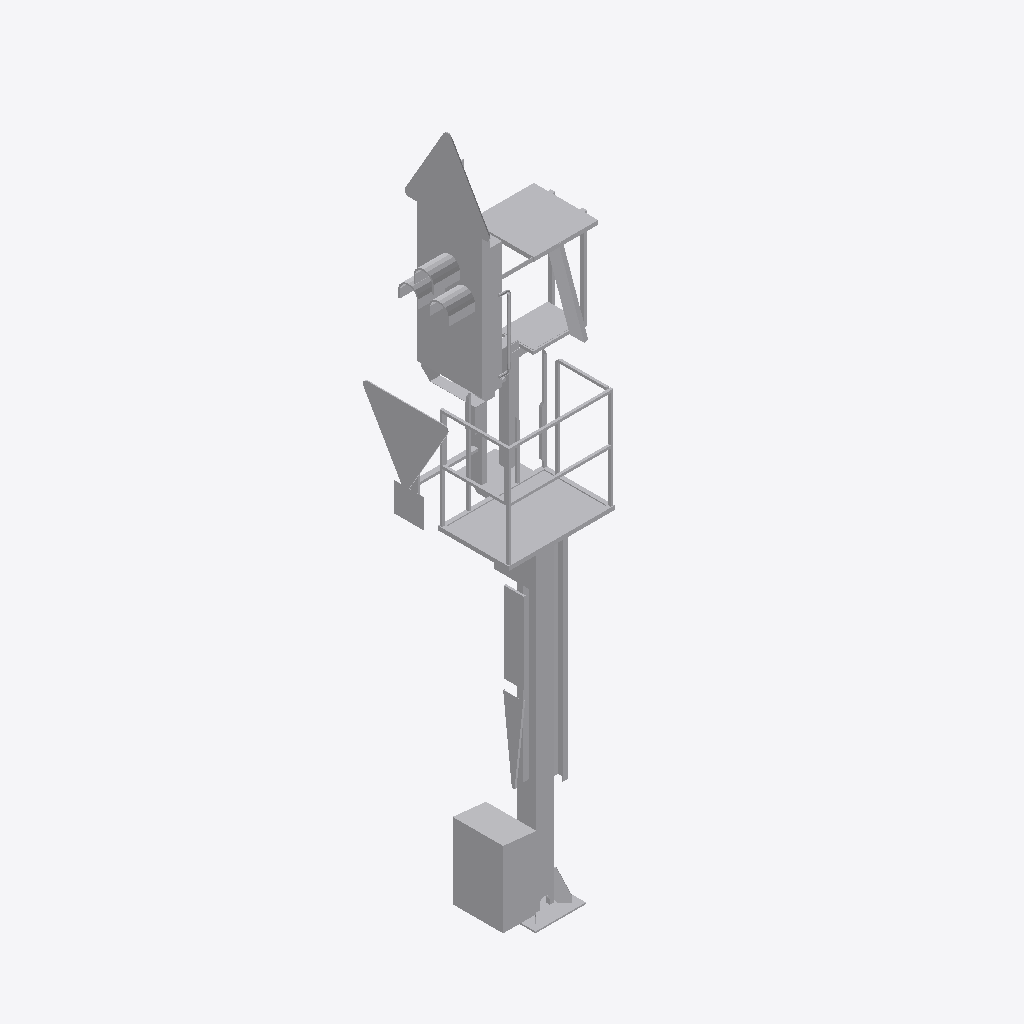
Isometric view of an IFC building model (IFC-SPF (STEP), schema IFC2X3, length unit metre), seen from the south-west, elements coloured by IFC class: 1 other element (light grey).
Extent 1.6 m × 1.3 m × 6.7 m (x, y, z). Elements (1): 1 IfcBuildingElementProxy.

HEADER;
FILE_DESCRIPTION(('ViewDefinition [CoordinationView]'),'2;1');
FILE_NAME('2018_01','2022-11-30T11:10:34',(''),(''),'The EXPRESS Data Manager Version 5.02.0100.07 : ','24.30.37300.0000 - Exporter 20.0.0.364 - Default','');
FILE_SCHEMA(('IFC2X3'));
ENDSEC;
DATA;
#108=IFCPROJECT('3uiMqH5hH3f9yT8wBZR9ha',#41,'2018_01',$,$,'','Projekt  Status',(#97,#105),#92);
#25846=IFCSITE('3uiMqH5hH3f9yT8wBZR9hc',#41,'Default',$,$,#25843,$,$,.ELEMENT.,(48,8,15,359802),(11,34,47,783432),519.0,$,$);
#25831=IFCBUILDING('3uiMqH5hH3f9yT8wBZR9hb',#41,'',$,$,#25826,$,'',.ELEMENT.,$,$,$);
#25742=IFCBUILDINGELEMENTPROXY('2chj3uxar29QjhL0sHDSH4',#41,'Familie1:S 8000.5.7-2-6_M3500-A400-Zs3v-HS-Zs3-R_l200:2405756',$,'Familie1:S 8000.5.7-2-6_M3500-A400-Zs3v-HS-Zs3-R_l200',#25741,#25736,'2405756',$);
ENDSEC;
